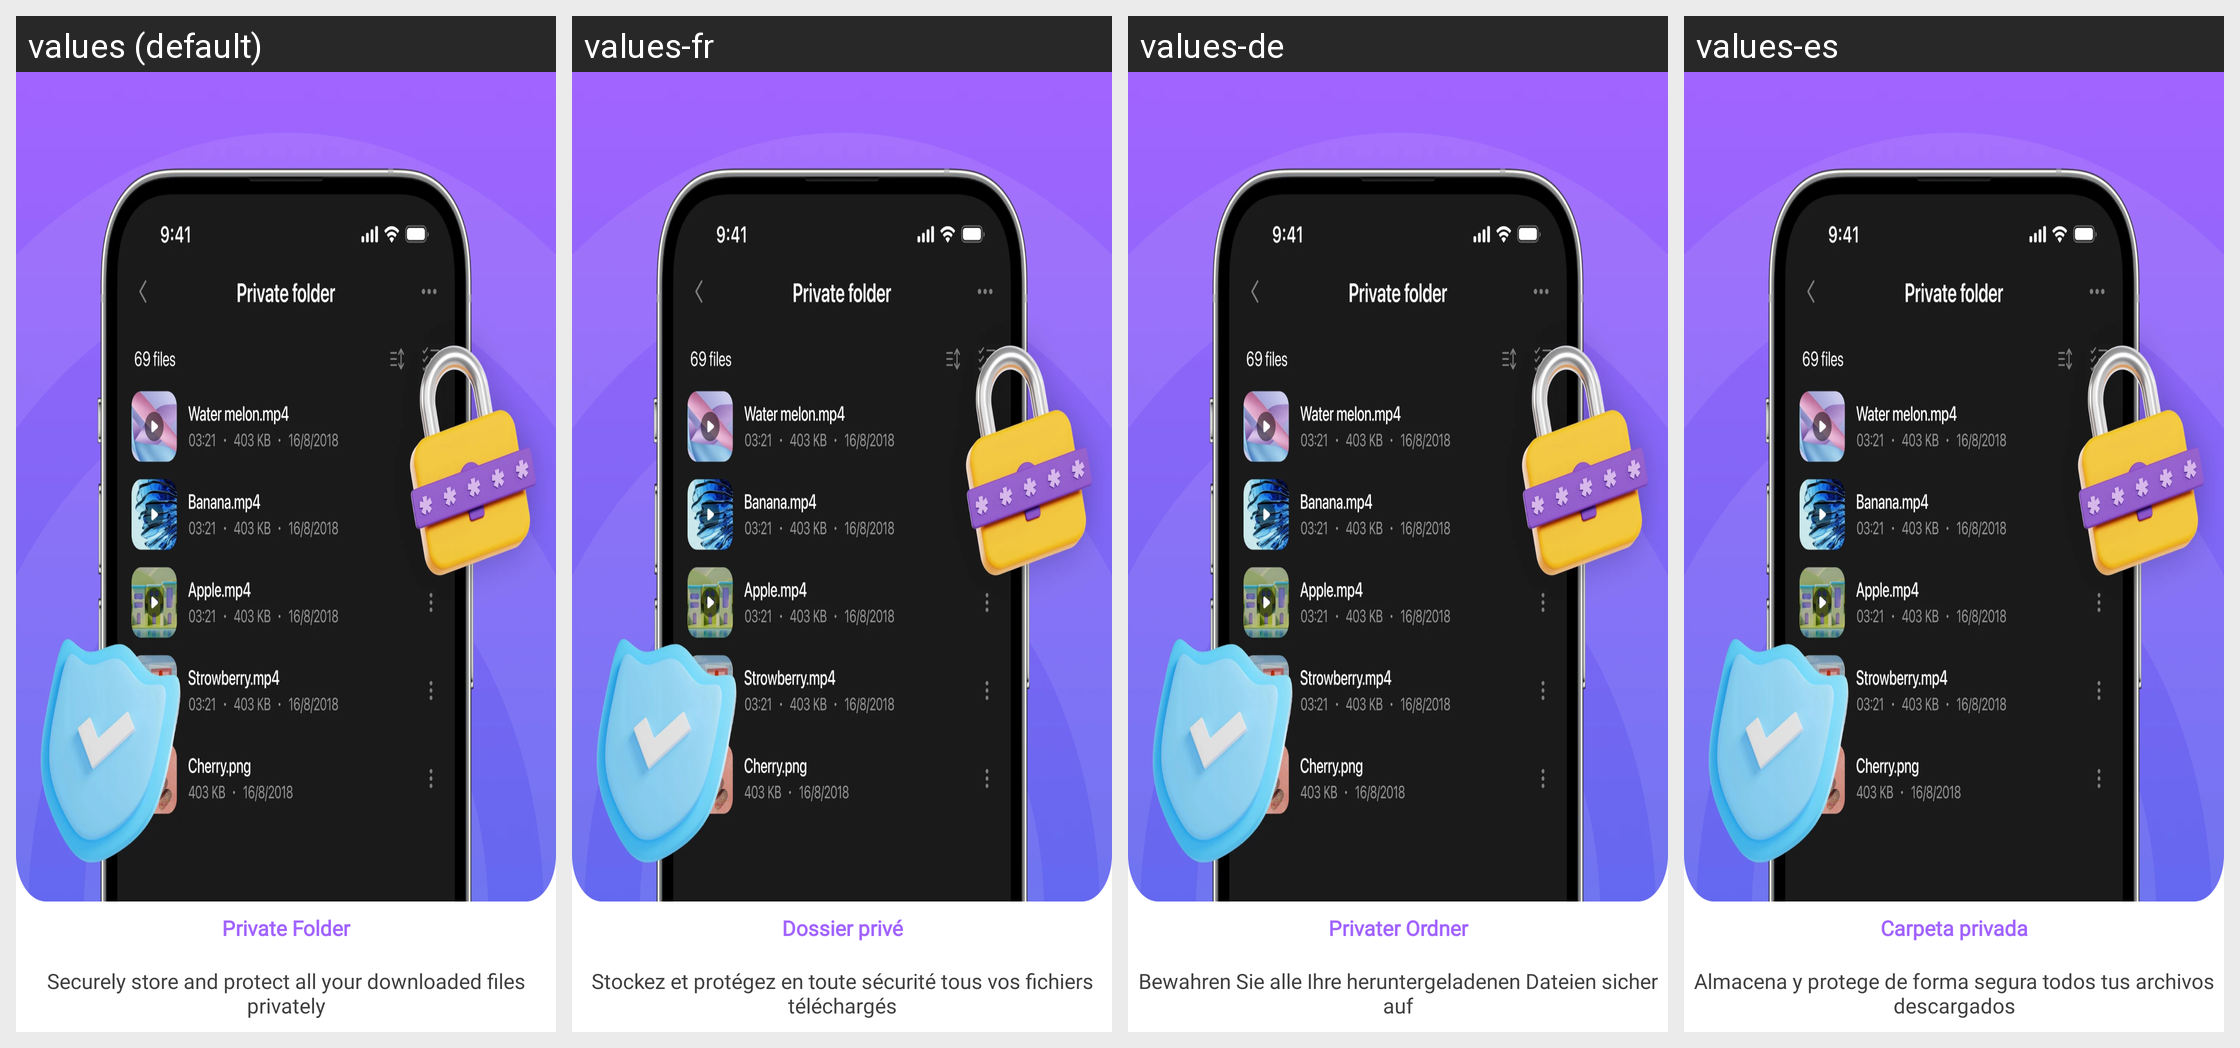

This grid shows one Android layout under several languages. Give, for every string resource on the screen, its name, the default text and each shown locale's text.
Android screen res/layout/layout_intro3.xml rendered under 4 locales, left to right: values (default), values-fr, values-de, values-es. Device: Nexus 5 (rendered at 1080×1920; each locale shown at half size, 540×960, under a caption strip naming it); theme Theme.Main.
Other locales in the repository, not shown: values-ar, values-bn, values-hi, values-in, values-ja, values-ko, values-pt, values-pt-rBR, values-ru, values-tr, values-zh, values-zh-rTW.
Strings drawn on this screen, with the default value and each locale's value (text and hints the layout hard-codes, and strings that could not be matched under every locale, appear in the picture but are not listed):

string_title_intro_3
  values: Private Folder
  values-fr: Dossier privé
  values-de: Privater Ordner
  values-es: Carpeta privada

string_des_intro_3
  values: Securely store and protect all your downloaded files privately
  values-fr: Stockez et protégez en toute sécurité tous vos fichiers téléchargés
  values-de: Bewahren Sie alle Ihre heruntergeladenen Dateien sicher auf
  values-es: Almacena y protege de forma segura todos tus archivos descargados
